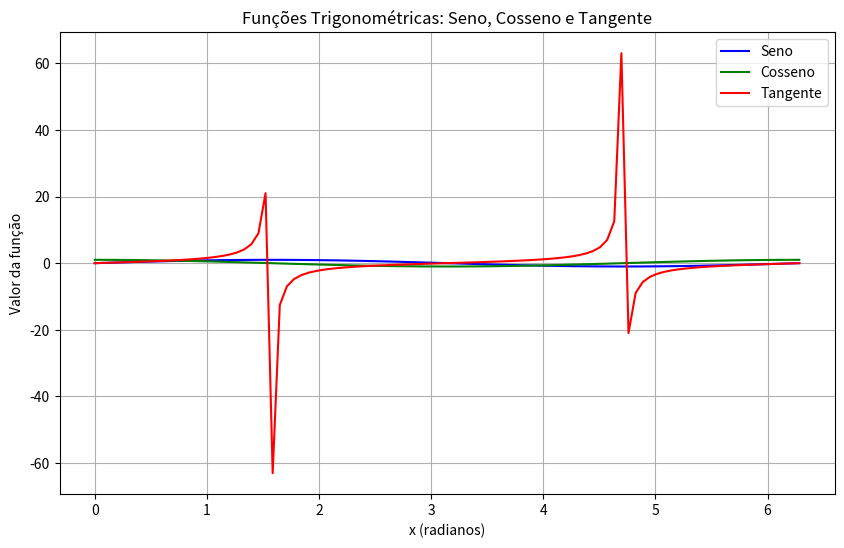

Write the Python code that produced this figure.
import numpy as np
import matplotlib.pyplot as plt

# 1. Crie duas matrizes A e B de tamanho 2x2 com valores inteiros quaisquer e calcule
# as operações: soma, subtração, multiplicação elemento a elemento e produto
# matricial.
A = np.array([[1, 2],
            [3, 4]])

B = np.array([[5, 6],
            [7, 8]])

soma = A + B
subtracao = A - B
mult = A * B
prodmatricial = np.dot(A, B)

# 2. Verifique se a matriz A do exercício anterior possui inversa. Caso sim, calcule-a.
# Em seguida, calcule o determinante de A.
det_A = np.linalg.det(A)
# matriz possui inversa se determinante diferente de 0
if det_A != 0:
    inversaA = np.linalg.inv(A)

# 3. Gere uma matriz 3x3 com valores inteiros e calcule sua transposta. Depois,
# multiplique a matriz por sua transposta e verifique se o resultado é simétrico.
A = np.array([[1, 2 , 3],
            [4, 5, 6],
            [7, 8, 9]])
A_t = A.transpose() # ou
A_t = A.T

# Uma matriz é simétrica se for igual à sua transposta
B = np.dot(A, A_t)

if np.array_equal(B, B.T):
    f= 0
    #print("é simétrica")

# 4. A partir do array a = np.array([[2, 5, 3], [8, 6, 9]]), calcule o valor mínimo e
# máximo da matriz inteira, por linha e por coluna, além da soma total, média e
# desvio padrão.
a = np.array([[2, 5, 3], [8, 6, 9]])

minimo_total = a.min()
minimo_por_coluna = a.min(0)
minimo_por_linha = a.min(1)

maximo_total = a.max()
maximo_por_coluna = a.max(0)
maximo_por_linha = a.max(1)

soma = a.sum()
media = a.mean()
desviop = a.std()

# 5. Crie uma matriz de uns com forma 4x3 e, utilizando .reshape, converta-a nos
# formatos 6x2 e 12x1 e vetor 1D.
a = np.zeros((4, 3))
a.reshape(6,2)
a.reshape(12, 1)
a.reshape(12)

# 6. Crie duas matrizes de tamanho 2 x 3 e realize a concatenação horizontal e vertical
# entre elas, explicando quais condições devem ser satisfeitas para cada caso.
a = np.array([[2, 5, 3], [8, 6, 9]])
b = np.array([[3, 6, 4], [9, 7, 10]])

vertical = np.concatenate((a, b), axis=0)
horizontal = np.concatenate((a, b), axis=1)

# 7. Gere uma matriz 3x3 com inteiros aleatórios entre 0 e 3 e replique-a duas vezes
# na vertical, na horizontal e em ambas as direções utilizando np.tile.
a = np.random.randint(0, 4, size=(3, 3))

vertical = np.tile(a, (2, 1)) # 2 blocos na vertical, 1 na horizontal
horizontal = np.tile(a, (1, 2)) # 1 bloco na vertical, 2 na horizontal
ambas = np.tile(a, (2, 2)) # 2 verticais, 2 horizontais → 6x6

# 8. Crie um array 3 \times 3 com valores de 0 a 8 e gere um array booleano indicando
# onde os valores são maiores que 5. Substitua esses valores por -1 no array
# original.

a = np.array([[0, 1, 2], [3, 4, 5], [6, 7, 8]])

arr_boleano = a > 5

a[arr_boleano] = -1

# 9. Simule duas matrizes A e B com a mesma forma e preencha com inteiros entre 0
# e 10. Substitua em B os valores correspondentes onde A > 5 pelos valores de A.

a = np.random.randint(0, 11, (3, 3))
b = np.random.randint(0, 11, (3, 3))

arr_bool = a > 5
b[arr_boleano] = a[arr_boleano]

# 10. Simule um array com valores de temperatura de 20 sensores biomédicos.
# Marque com True os valores fora da faixa fisiológica (menor que 36 °C ou maior
# que 38 °C).
a = np.random.uniform(35, 39, 20)

faixa_fisio = (a < 36) | (a > 38)

# 11. Com a matriz m = np.arange(1, 10).reshape(3, 3), selecione as duas primeiras
# linhas e colunas a partir da segunda coluna. Em seguida, selecione a última linha
# da matriz.

m = np.arange(1, 10).reshape(3, 3)
submatriz = m[0:2, 1:]
ultima_linha = m[-1]

# 12. Usando a matriz do exercício anterior, aplique fatiamento booleano para obter
# apenas os valores maiores que 5.

maiorq5= m[m > 5]

# 13. Crie um array com 100 valores igualmente espaçados entre 0 e 2pi, e calcule o
# seno, cosseno e tangente desses valores usando funções do NumPy.

a = np.linspace(0, 2 * np.pi, 100)

seno = np.sin(a)
cosseno = np.cos(a)
tangente = np.tan(a)

# 14. Plote os gráficos das três funções trigonométricas do exercício anterior
# utilizando o matplotlib.pyplot, exibindo título, legenda e rótulos nos eixos.

plt.figure(figsize=(10, 6))

plt.plot(a, seno, label='Seno', color='blue')

plt.plot(a, cosseno, label='Cosseno', color='green')

plt.plot(a, tangente, label='Tangente', color='red')

plt.title("Funções Trigonométricas: Seno, Cosseno e Tangente")#add título
plt.xlabel("x (radianos)")#add rótulos
plt.ylabel("Valor da função")
plt.legend() #add legenda
plt.grid(True)

plt.show()